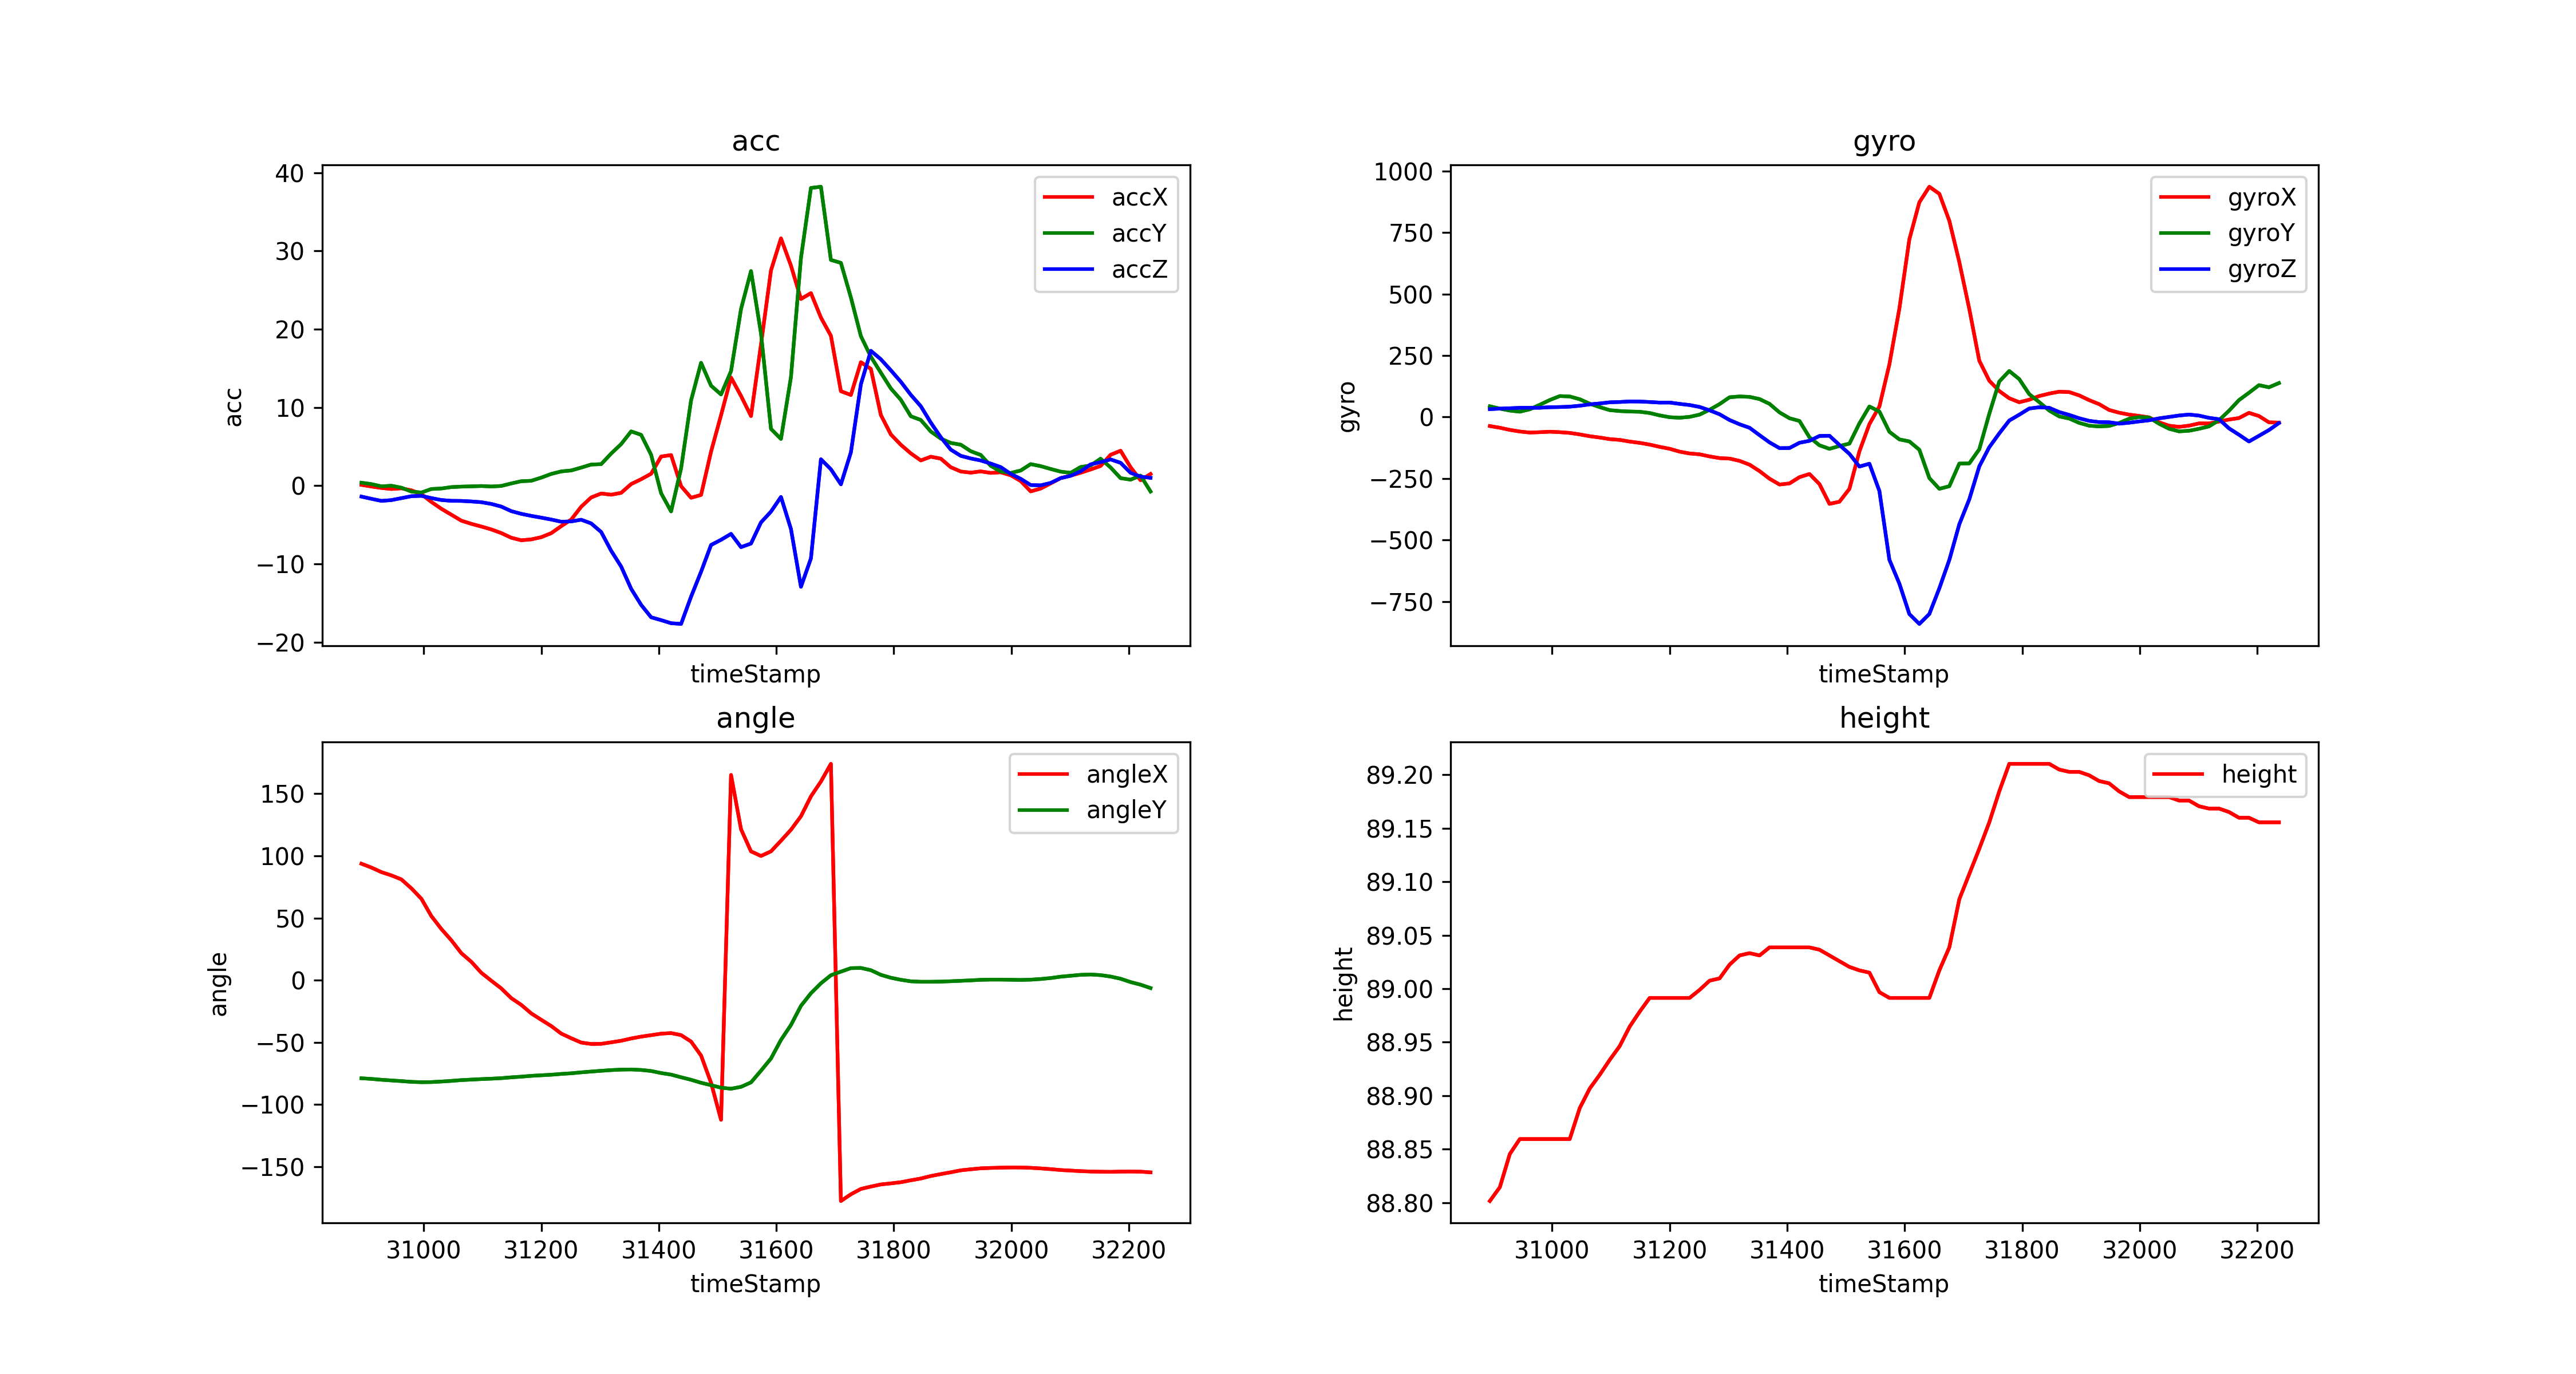

Values plotted in this chart, from the file beside it:
timeStamp, accX, accY, accZ, gyroX, gyroY, gyroZ, angleX, angleY, height
30894, 0.1148, 0.3876, -1.383, -36.5, 43.82, 32.29, 93.71, -78.96, 88.8
30911, -0.0957, 0.2105, -1.67, -43.46, 34.24, 34.24, 90.59, -79.48, 88.81
30928, -0.2823, -0.07656, -1.933, -52.12, 26.37, 35.83, 86.93, -80.17, 88.85
30945, -0.4115, 0.0, -1.833, -58.78, 21.79, 37.48, 84.3, -80.71, 88.86
30962, -0.3254, -0.2488, -1.584, -62.99, 31.56, 37.66, 81.06, -81.23, 88.86
30979, -0.5838, -0.7417, -1.335, -61.52, 49.93, 37.78, 73.87, -81.84, 88.86
30996, -1.072, -0.8661, -1.287, -59.51, 69.27, 39.98, 65.51, -82.12, 88.86
31013, -2.067, -0.4163, -1.579, -61.46, 85.27, 40.71, 51.53, -82.02, 88.86
31030, -2.943, -0.3493, -1.823, -64.39, 83.68, 42.24, 41.17, -81.6, 88.86
31047, -3.699, -0.1723, -1.924, -70.56, 72.39, 46.08, 32.07, -81.07, 88.89
31064, -4.46, -0.1101, -1.938, -77.88, 54.32, 51.64, 21.7, -80.43, 88.91
31081, -4.867, -0.07656, -2.005, -83.19, 40.34, 55.3, 14.77, -80.04, 88.92
31098, -5.211, -0.0335, -2.101, -89.66, 28.14, 59.94, 5.938, -79.62, 88.93
31115, -5.579, -0.0957, -2.321, -92.83, 24.41, 61.28, -0.4559, -79.29, 88.95
31132, -6.048, -0.02393, -2.661, -99.55, 22.52, 63.42, -6.647, -78.88, 88.96
31149, -6.642, 0.2967, -3.244, -104.9, 21.55, 63.11, -14.47, -78.21, 88.98
31166, -6.967, 0.579, -3.589, -111.8, 16.48, 61.22, -19.91, -77.67, 88.99
31183, -6.852, 0.6364, -3.847, -121.1, 6.714, 58.78, -26.76, -77.01, 88.99
31200, -6.575, 1.038, -4.077, -129, -0.6104, 59.02, -31.9, -76.56, 88.99
31217, -6.058, 1.512, -4.316, -140.6, -2.808, 53.53, -36.93, -76.12, 88.99
31234, -5.158, 1.833, -4.594, -148, 0.7935, 48.89, -42.99, -75.48, 88.99
31251, -4.321, 1.957, -4.555, -151.4, 9.949, 41.08, -46.75, -74.95, 89
31268, -2.68, 2.321, -4.34, -160, 29.66, 27.28, -50.22, -74.21, 89.01
31285, -1.493, 2.713, -4.814, -166.9, 52.73, 11.29, -51.36, -73.57, 89.01
31302, -0.9905, 2.761, -5.91, -168.8, 80.51, -12.08, -51.25, -72.94, 89.02
31319, -1.144, 4.115, -8.307, -178, 83.74, -29.3, -50.05, -72.38, 89.03
31336, -0.9044, 5.326, -10.33, -193.5, 82.03, -43.52, -48.78, -72.01, 89.03
31353, 0.2153, 6.948, -13.16, -219.6, 73.18, -73.61, -46.95, -71.88, 89.03
31370, 0.8326, 6.508, -15.22, -250.6, 53.59, -103, -45.46, -72.27, 89.04
31387, 1.536, 3.962, -16.81, -274.2, 18.92, -126.3, -44.28, -73.1, 89.04
31404, 3.732, -0.9522, -17.17, -269.7, -4.761, -125.8, -43.08, -74.76, 89.04
31421, 3.924, -3.278, -17.57, -244.2, -15.87, -104.4, -42.6, -76.02, 89.04
31438, -0.05264, 2.22, -17.66, -231.4, -82.4, -96.62, -44.23, -78.16, 89.04
31455, -1.531, 10.91, -14.17, -272.5, -114.7, -76.78, -49.42, -80.18, 89.04
31472, -1.177, 15.71, -10.99, -352.8, -129.2, -76.05, -60.65, -82.59, 89.03
31489, 4.359, 12.79, -7.57, -344.1, -117.6, -113.5, -82.58, -84.53, 89.03
31506, 9.015, 11.67, -6.905, -291.7, -108, -149.7, -112.4, -86.55, 89.02
31523, 13.83, 14.65, -6.149, -139.1, -25.57, -201.2, 165.1, -87.38, 89.02
31540, 11.48, 22.58, -7.843, -28.5, 42.97, -189.6, 121.5, -85.86, 89.02
31557, 8.905, 27.44, -7.383, 43.09, 22.4, -300.7, 103.6, -82.28, 89
31574, 18.06, 19.48, -4.68, 214.2, -59.94, -580, 99.94, -72.86, 88.99
31591, 27.52, 7.264, -3.302, 441.1, -90.82, -677.1, 103.7, -63.05, 88.99
31608, 31.62, 5.981, -1.431, 722.7, -99.06, -800.7, 112.2, -48.09, 88.99
31625, 28.13, 13.89, -5.527, 872.9, -133, -840.8, 121, -36.08, 88.99
31642, 23.87, 29.1, -12.92, 936.1, -247.9, -800.4, 131.9, -20.69, 88.99
31659, 24.62, 38.06, -9.283, 907.5, -291.7, -695.9, 147.9, -10.53, 89.02
31676, 21.49, 38.21, 3.383, 797.9, -281.1, -580.7, 159.8, -2.532, 89.04
31693, 19.16, 28.86, 2.105, 629.8, -189, -435.6, 174.1, 3.955, 89.08
31710, 12.08, 28.49, 0.1818, 439, -188.4, -334.2, -177.7, 6.844, 89.11
31727, 11.6, 24.06, 4.268, 229.1, -130.9, -200.5, -172.3, 9.657, 89.13
31744, 15.79, 19.13, 12.97, 147.7, 13.12, -122.5, -168, 9.816, 89.16
31761, 14.94, 16.49, 17.25, 105.8, 144.5, -66.41, -166.1, 8.009, 89.18
31778, 9.044, 14.45, 16.16, 76.42, 187.2, -14.16, -164.4, 4.268, 89.21
31795, 6.56, 12.44, 14.76, 60.3, 154.2, 9.583, -163.6, 1.928, 89.21
31812, 5.24, 10.99, 13.29, 70.37, 93.14, 34.67, -162.6, 0.2802, 89.21
31829, 4.139, 8.881, 11.62, 85.39, 60.73, 39.79, -161.1, -0.9448, 89.21
31846, 3.235, 8.408, 10.16, 95.46, 26.49, 37.6, -159.6, -1.296, 89.21
31863, 3.713, 6.934, 8.073, 103.1, 2.625, 20.32, -157.6, -1.296, 89.2
31880, 3.464, 6.029, 6.197, 101.5, -5.92, 8.728, -156.1, -1.176, 89.2
31897, 2.369, 5.469, 4.618, 88.07, -23.68, -4.883, -154.6, -0.8844, 89.2
... 20 more rows
